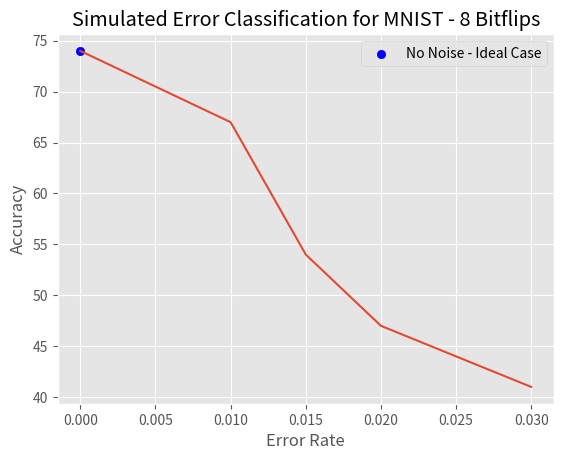

Python code for this plot:
from matplotlib import pyplot as plt
plt.style.use('ggplot')
import numpy as np

num_classes =18

if num_classes ==4:
    labels = ['OneVOne', 'Ensemble', 'Solution']
    mnist = [63,72,85]
    fashion = [42.46,69,77.6]
    cifar = [37.113,37.5,48]


    barWidth = 0.25
    fig = plt.subplots(figsize=(12, 8))

    # set height of bar
    Base = [37.113, 42.46, 63]
    Ensemble = [37.5, 69, 72]
    Solution = [48, 77.6, 85]

    # Set position of bar on X axis
    br1 = np.arange(len(Base))
    br2 = [x + barWidth for x in br1]
    br3 = [x + barWidth for x in br2]

    # Make the plot
    plt.bar(br1, Base, color='crimson', width=barWidth,
            edgecolor='grey', label='OneVOne')
    plt.bar(br2, Ensemble, color='mediumblue', width=barWidth,
            edgecolor='grey', label='Ensemble')
    plt.bar(br3, Solution, color='darkorange', width=barWidth,
            edgecolor='grey', label='Solution')

    # Adding Xticks
    plt.xlabel('Dataset', fontweight='bold', fontsize=15)
    plt.ylabel('Accuracy', fontweight='bold', fontsize=15)
    plt.xticks([r + barWidth for r in range(len(Base))],
               ['Cifar10', 'Fashion', 'MNIST'])
    plt.title('4 Digit Classification Accuracy by Method')
    plt.legend()
    plt.show()

if num_classes == 8:
    labels = ['OneVOne', 'Ensemble', 'Solution']

    barWidth = 0.25
    fig = plt.subplots(figsize=(12, 8))

    # set height of bar
    OneVOne = [21.5, 22, 28]
    Ensemble = [26.5, 30.3, 33.1]
    Solution = [35.3, 60, 73.5]

    # Set position of bar on X axis
    br1 = np.arange(len(OneVOne))
    br2 = [x + barWidth for x in br1]
    br3 = [x + barWidth for x in br2]

    # Make the plot
    plt.bar(br1, OneVOne, color='crimson', width=barWidth,
            edgecolor='grey', label='OneVOne')
    plt.bar(br2, Ensemble, color='mediumblue', width=barWidth,
            edgecolor='grey', label='Ensemble')
    plt.bar(br3, Solution, color='darkorange', width=barWidth,
            edgecolor='grey', label='Solution')

    # Adding Xticks
    plt.xlabel('Dataset', fontweight='bold', fontsize=15)
    plt.ylabel('Accuracy', fontweight='bold', fontsize=15)
    plt.xticks([r + barWidth for r in range(len(OneVOne))],
               ['Cifar10', 'Fashion', 'MNIST'])
    plt.title('8 Digit Classification Accuracy by Method')
    plt.legend()
    plt.show()
if num_classes == 2:
    labels = ['One-V-One', 'Ensemble', 'Solution']

    barWidth = 0.25
    fig = plt.subplots(figsize=(12, 8))

    # set height of bar
    OneVOne = [76.8, 94, 98]
    Ensemble = [80.4, 94.2, 99.6]
    Solution = [80.4, 94.2, 99.6]
    # Set position of bar on X axis
    br1 = np.arange(len(OneVOne))
    br2 = [x + barWidth for x in br1]
    br3 = [x + barWidth for x in br2]
    br4 = [x + barWidth for x in br3]
    # Make the plot
    plt.bar(br1, OneVOne, color='crimson', width=barWidth,
            edgecolor='grey', label='OneVOne')
    plt.bar(br2, Ensemble, color='mediumblue', width=barWidth,
            edgecolor='grey', label='Ensemble')
    plt.bar(br3, Solution, color='darkorange', width=barWidth,
            edgecolor='grey', label='Solution')

    # Adding Xticks
    plt.xlabel('Dataset', fontweight='bold', fontsize=15)
    plt.ylabel('Accuracy', fontweight='bold', fontsize=15)
    plt.xticks([r + barWidth for r in range(len(OneVOne))],
               ['Cifar10', 'Fashion', 'MNIST'])
    plt.title('2 Digit Classification Accuracy by Method')
    plt.legend()
    plt.show()
if num_classes ==10:
    Members = [15, 10, 3, 1]
    #NN = [89, 85, 65, 61]
    NN = [1, .955, .7303, .685]
    #Q = [36.5, 36.5, 35, 35.9]
    Q = [1, .967, .846, .83]
    plt.plot(Members, NN, color='blue', marker='o', label="Classical Ensemble")
    plt.plot(Members, Q, color='red', marker='o', label="Quantum Ensemble")
    plt.gca().invert_xaxis()
    plt.title('Ensemble Accuracy by Members', fontsize=14)
    plt.xlabel('Members', fontsize=14)
    plt.ylabel('Normalized Accuracy', fontsize=14)
    plt.grid(True)
    plt.legend()
    plt.show()


if num_classes == 11:
    classes = [2,3,4,5,6,7,8, 9, 10]
    #Accs = [74.07, 63.701, 47.933, 39.351, 33.797, 27.833]
    Models_Needed = [1, 3, 6, 10, 15, 21, 28, 36, 45]
    #plt.plot(classes, Accs, color='green', marker='o', label="Accuracy")
    plt.plot(classes, Models_Needed, color='blue', marker='o', label="Models Needed")
    plt.title('One Vs One Classification Scalability', fontsize=14)
    plt.xlabel('Number of Classes', fontsize=14)
    plt.ylabel('Models Needed', fontsize=14)
    plt.grid(True)
    plt.show()


if num_classes == 12:
    labels = ['Single Member 4', 'Ensemble 4']

    barWidth = 0.3
    fig = plt.subplots(figsize=(12, 8))

    # set height of bar
    solo4 = [30.8, 28.8, 47.9]
    ens4 = [30, 32, 58.5]

    # Set position of bar on X axis
    br1 = np.arange(len(solo4))
    br2 = [x + barWidth for x in br1]

    # Make the plot
    plt.bar(br1, solo4, color='red', width=barWidth,
            edgecolor='grey', label='4 Classes Single Member')
    plt.bar(br2, ens4, color='blue', width=barWidth,
            edgecolor='grey', label='4 Classes Solution')

    # Adding Xticks
    plt.xlabel('Dataset', fontweight='bold', fontsize=15)
    plt.ylabel('Inference Accuracy', fontweight='bold', fontsize=15)
    plt.xticks([r + (barWidth/2) for r in range(len(solo4))],
               ['Lima', 'Manila', 'Interpolated Prediction'])
    plt.title('Real Quantum Machine Classification Accuracy')
    plt.legend()
    plt.show()

if num_classes == 12.5:
    solo8 = [17.2, 18.4, 24.7]
    ens8 = [22, 26, 47]
    onevone = [22, 26, 47]
    labels = ['Single Member 8', 'Ensemble 8', 'OneVOne']

    barWidth = 0.3
    fig = plt.subplots(figsize=(12, 8))

    # Set position of bar on X axis
    br1 = np.arange(len(solo8))
    br2 = [x + barWidth for x in br1]


    # Make the plot
    plt.bar(br1, solo8, color='red', width=barWidth,
            edgecolor='grey', label='8 Classes Single Member')
    plt.bar(br2, ens8, color='blue', width=barWidth,
            edgecolor='grey', label='8 Classes Solution')

    # Adding Xticks
    plt.xlabel('Dataset', fontweight='bold', fontsize=15)
    plt.ylabel('Inference Accuracy', fontweight='bold', fontsize=15)
    plt.xticks([r + (barWidth/2) for r in range(len(solo8))],
               ['Lima', 'Manila', 'Interpolated Prediction'])
    plt.title('Real Quantum Machine Classification Accuracy')
    plt.legend()
    plt.show()

if num_classes == 13:
    classes = [2,3,4,5,6,7,8]
    Accs = [99.6, 74.07, 63.701, 47.933, 39.351, 33.797, 27.833]
    Models_Needed = [1, 3, 6, 10, 15, 21, 28, 36, 45]
    plt.plot(classes, Accs, color='green', marker='o', label="Accuracy")
    plt.title('One Vs One Classification Accuracy', fontsize=14)
    plt.xlabel('Number of Classes', fontsize=14)
    plt.ylabel('Accuracy (%)', fontsize=14)
    plt.grid(True)
    plt.show()

if num_classes == 14:
    plt.style.use('ggplot')
    Members = range(1,16)
    Same = [46.5, 51, 52, 57.5, 58.5, 61.5, 58.5, 61, 59, 59.5, 61, 62.5, 62, 62, 61.5]
    Mixed =[46.6, 58.6, 62.6, 63.6, 64.4, 62, 62, 64.8, 64.8, 64, 65, 65.8, 65.2, 66.2, 66.6]

    plt.plot(Members, Same, color='blue', marker='o', label="Same Architecture")
    plt.plot(Members, Mixed, color='red', marker='o', label="Heterogeneous Ensembles")
    plt.title('Ensemble Accuracy by Members', fontsize=14)
    plt.xlabel('Members', fontsize=14)
    plt.ylabel('8-Class MNIST Classification Accuracy', fontsize=14)
    plt.grid(True)
    plt.legend()
    plt.show()

if num_classes == 15:
    plt.style.use('ggplot')
    Methods = ['One-v-One', 'Base', 'Ensemble',  'Multi-Bit', 'Mixed Arc', 'Full Solution']
    x_pos = [i for i, _ in enumerate(Methods)]
    accs = [28, 32.6, 33.1, 65.6, 66.6, 72]
    plt.bar(x_pos, accs, color='green')
    plt.xlabel('Methods')
    plt.ylabel('Accuracy')
    plt.title('MNIST 8 Digit Classification by Method')
    plt.xticks(x_pos, Methods)
    plt.show()
if num_classes == 16:
    labels = ['OneVOne', 'Ensemble', 'Solution']

    barWidth = 0.25
    fig = plt.subplots(figsize=(12, 8))

    # set height of bar
    class_2 = [98, 99.6, 99.6]
    class_4 = [63, 72, 85]
    class_8 = [28, 33.5, 73.5]


    OneVOne = [98, 63, 28]
    Ensemble = [99.6, 72, 33.5]
    Solution = [99.6, 85, 73.5]

    # Set position of bar on X axis
    br1 = np.arange(len(class_2))
    br2 = [x + barWidth for x in br1]
    br3 = [x + barWidth for x in br2]

    # Make the plot
    plt.bar(br1, OneVOne, color='crimson', width=barWidth,
            edgecolor='grey', label='OneVOne')
    plt.bar(br2, Ensemble, color='mediumblue', width=barWidth,
            edgecolor='grey', label='Ensemble')
    plt.bar(br3, Solution, color='darkorange', width=barWidth,
            edgecolor='grey', label='Solution')

    # Adding Xticks
    plt.xlabel('Dataset', fontweight='bold', fontsize=15)
    plt.ylabel('Accuracy', fontweight='bold', fontsize=15)
    plt.xticks([r + barWidth for r in range(len(class_2))],
               ['2 Class', '4 Class', '8 Class'])
    plt.title('MNIST Classification Accuracy')
    plt.legend()
    plt.show()
if num_classes == 17:
    x = [0, .005, .01, .015, .02, .025, .03, .035, .04, .045, .05, .06, .07]
    y = [74, 72, 68.5, 66.5, 65, 63, 60, 57, 56, 56, 52, 43, 34.5]
    plt.plot(x,y)
    plt.title("Simulated Error Classification for MNIST - 8")
    plt.xlabel("Error Rate")
    plt.ylabel("Accuracy")
    plt.scatter(x=.07, y=34.5, c='g', label='Real Machine Acc')
    plt.scatter(x=0, y=74, c='b', label='No Noise - Ideal Case')
    plt.legend()
    plt.show()

if num_classes == 18:
    x = [0, .01, .015, .02, .03]
    y = [74, 67, 54, 47, 41]
    plt.plot(x,y)
    plt.title("Simulated Error Classification for MNIST - 8 Bitflips")
    plt.xlabel("Error Rate")
    plt.ylabel("Accuracy")
    plt.scatter(x=0, y=74, c='b', label='No Noise - Ideal Case')
    plt.legend()
    plt.show()